Image classification data set "dataset_augmented" (darmayuda024/mobilenetv2-klasifikasi-penyakit-kentang on GitHub). Class labels (5): blackspot bruising, brown rot, dry rot, healthy potato, soft rot.

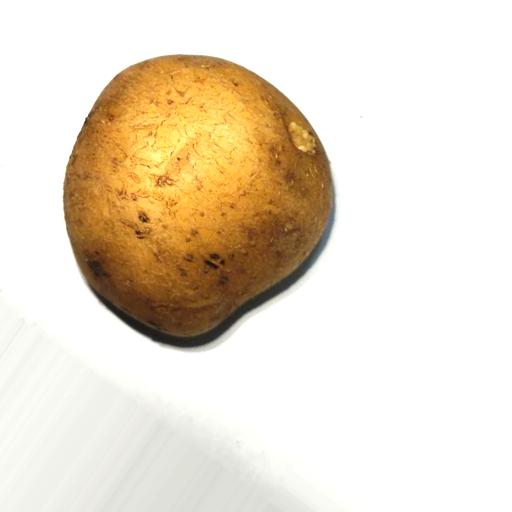
Label: healthy potato

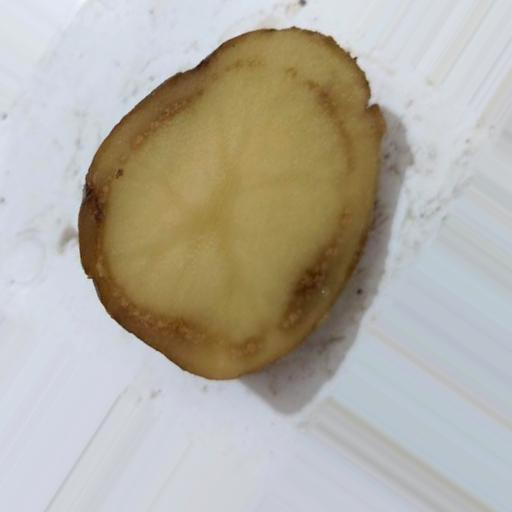
Label: brown rot

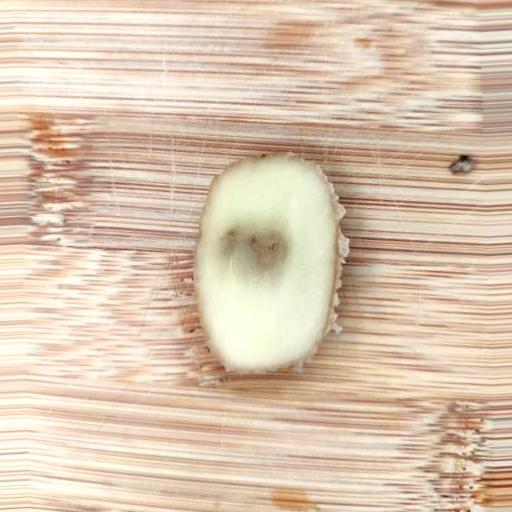
Label: blackspot bruising

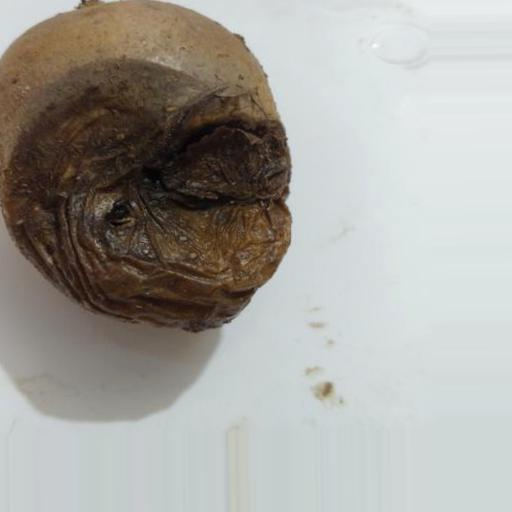
Label: soft rot

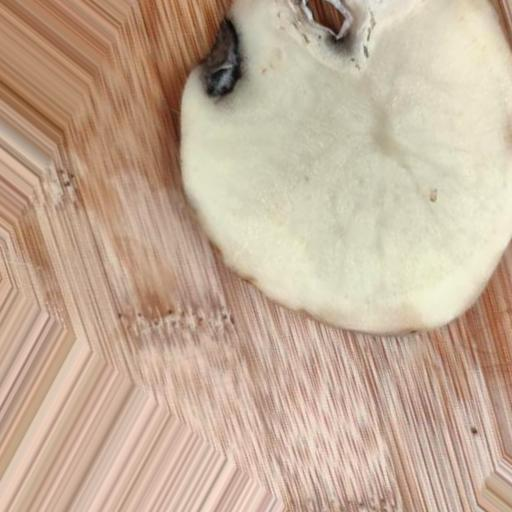
Label: dry rot

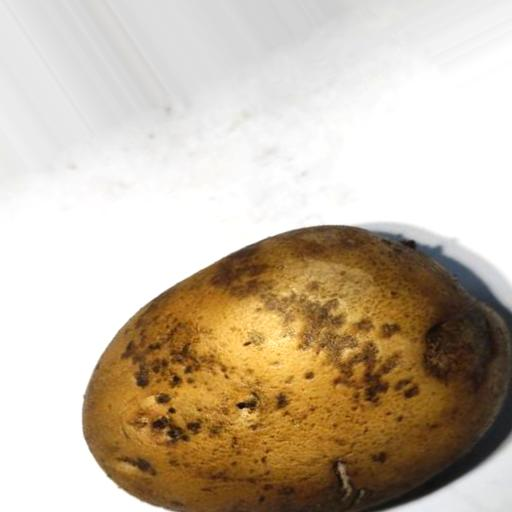
Label: healthy potato
